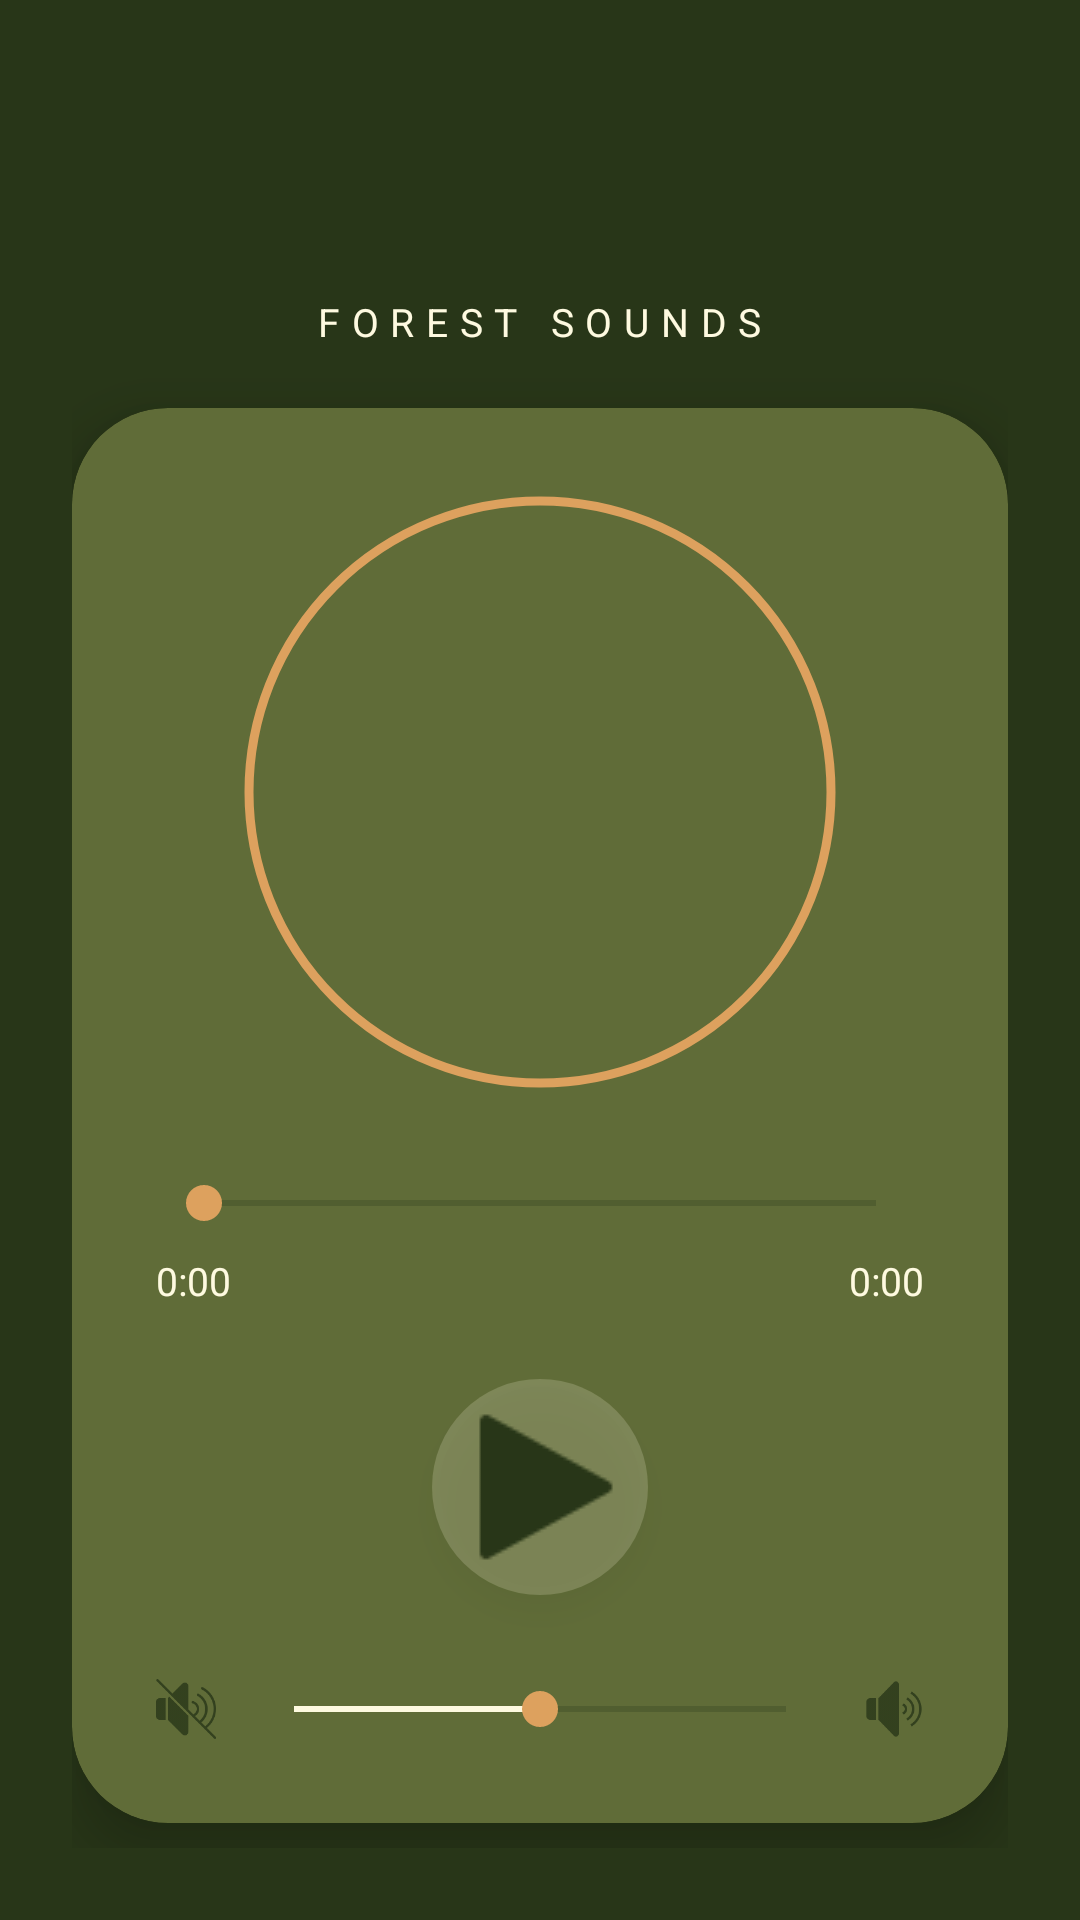

This screen was rendered from an Android layout file. Write that file and the resources it references.
<!-- AndroidManifest.xml: application theme Theme.Tranquilo -->
<!-- res/layout/activity_forest.xml -->
<?xml version="1.0" encoding="utf-8"?>
<LinearLayout xmlns:android="http://schemas.android.com/apk/res/android"
    xmlns:app="http://schemas.android.com/apk/res-auto"
    xmlns:tools="http://schemas.android.com/tools"
    android:id="@+id/main"
    android:layout_width="match_parent"
    android:layout_height="match_parent"
    tools:context=".Forest"
    android:orientation="vertical"
    android:background="@color/darkGreen"
    android:paddingHorizontal="24dp"
    android:paddingBottom="24dp"
    android:paddingTop="50dp">

    <ImageButton
        android:id="@+id/btnBack"
        android:layout_width="40dp"
        android:layout_height="40dp"
        android:src="@drawable/ic_arrow_back"
        android:background="?attr/selectableItemBackgroundBorderless"
        android:contentDescription="Back"
        app:tint="@color/milk" />

    <LinearLayout
        android:layout_width="match_parent"
        android:layout_height="match_parent"
        android:orientation="vertical"
        android:gravity="center">

        <TextView
            android:layout_width="wrap_content"
            android:layout_height="wrap_content"
            android:text="FOREST SOUNDS"
            android:textColor="@color/milk"
            android:textSize="13sp"
            android:letterSpacing="0.3"
            android:textAllCaps="true"
            android:layout_marginBottom="20dp"/>

        <androidx.cardview.widget.CardView
            android:layout_width="match_parent"
            android:layout_height="wrap_content"
            app:cardCornerRadius="32dp"
            app:cardBackgroundColor="@color/lightGreen"
            app:cardElevation="12dp">

            <LinearLayout
                android:layout_width="match_parent"
                android:layout_height="wrap_content"
                android:orientation="vertical"
                android:padding="28dp"
                android:gravity="center">

                <com.google.android.material.imageview.ShapeableImageView
                    android:layout_width="200dp"
                    android:layout_height="200dp"
                    android:src="@drawable/forest"
                    android:scaleType="centerCrop"
                    android:padding="3dp"
                    app:shapeAppearanceOverlay="@style/CircleImageStyle"
                    app:strokeColor="@color/lightBrown"
                    app:strokeWidth="3dp"
                    android:layout_marginBottom="28dp"/>

                <SeekBar
                    android:id="@+id/seekBarPosition"
                    android:layout_width="match_parent"
                    android:layout_height="wrap_content"
                    android:progress="0"
                    android:progressTint="@color/milk"
                    android:thumbTint="@color/lightBrown"
                    android:progressBackgroundTint="@color/darkGreen"/>

                <LinearLayout
                    android:layout_width="match_parent"
                    android:layout_height="wrap_content"
                    android:orientation="horizontal"
                    android:layout_marginTop="8dp">

                    <TextView
                        android:id="@+id/elapsedTimeView"
                        android:layout_width="0dp"
                        android:layout_height="wrap_content"
                        android:layout_weight="1"
                        android:text="0:00"
                        android:textColor="@color/milk"
                        android:textSize="13sp"/>

                    <TextView
                        android:id="@+id/remainingTimeView"
                        android:layout_width="0dp"
                        android:layout_height="wrap_content"
                        android:layout_weight="1"
                        android:text="0:00"
                        android:textColor="@color/milk"
                        android:textSize="13sp"
                        android:gravity="end"/>
                </LinearLayout>

                <ImageButton
                    android:id="@+id/btnPlay"
                    android:layout_width="72dp"
                    android:layout_height="72dp"
                    android:src="@drawable/play"
                    android:background="@drawable/circle_button_bg"
                    android:layout_marginTop="24dp"
                    android:onClick="setBtnPlay"
                    android:elevation="6dp"/>

                <LinearLayout
                    android:layout_width="match_parent"
                    android:layout_height="wrap_content"
                    android:orientation="horizontal"
                    android:layout_marginTop="28dp"
                    android:gravity="center_vertical">

                    <ImageView
                        android:layout_width="20dp"
                        android:layout_height="20dp"
                        android:src="@drawable/sound"
                        android:alpha="0.8"/>

                    <SeekBar
                        android:id="@+id/volumeBar"
                        android:layout_width="0dp"
                        android:layout_height="wrap_content"
                        android:layout_weight="1"
                        android:layout_marginHorizontal="10dp"
                        android:progress="50"
                        android:progressTint="@color/milk"
                        android:thumbTint="@color/lightBrown"
                        android:progressBackgroundTint="@color/darkGreen"/>

                    <ImageView
                        android:layout_width="20dp"
                        android:layout_height="20dp"
                        android:src="@drawable/sound2"
                        android:alpha="0.8"/>
                </LinearLayout>

            </LinearLayout>
        </androidx.cardview.widget.CardView>

    </LinearLayout>

</LinearLayout>
<!-- resources referenced by this layout -->
<resources>
  <color name="darkGreen">#283618</color>
  <color name="lightBrown">#DDA15E</color>
  <color name="lightGreen">#606C38</color>
  <color name="milk">#FEFAE0</color>
  <!-- drawable circle_button_bg (drawable) -->
  <?xml version="1.0" encoding="utf-8"?>
  <shape xmlns:android="http://schemas.android.com/apk/res/android"
      android:shape="oval">
      <solid android:color="#30FEFAE0" />
  </shape>
  <!-- drawable play: png bitmap (drawable, 493 bytes) -->
  <!-- drawable sound: png bitmap (drawable, 2507 bytes) -->
  <!-- drawable sound2: png bitmap (drawable, 1966 bytes) -->
  <style name="CircleImageStyle">
          <item name="cornerFamily">rounded</item>
          <item name="cornerSize">50%</item>
      </style>
  <style name="Theme.Tranquilo" parent="Base.Theme.Tranquilo" />
  <style name="Base.Theme.Tranquilo" parent="Theme.Material3.DayNight.NoActionBar">
          
          
      </style>
</resources>
